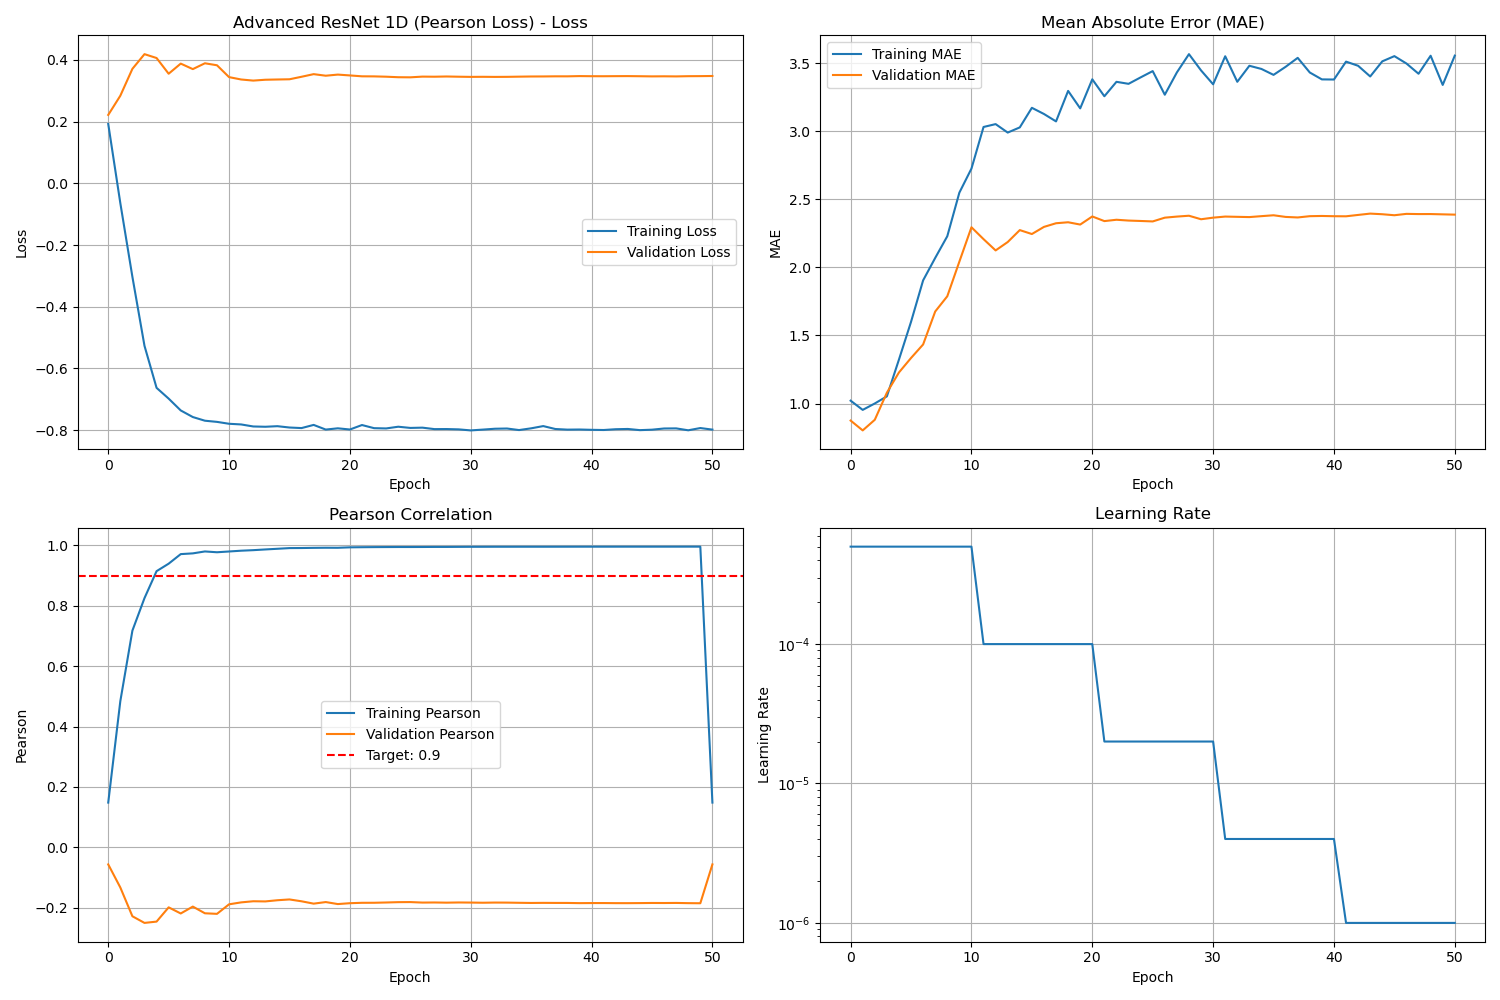

The file beside this chart, header and first rows:
loss, mse, mae, val_loss, val_mse, val_mae, lr, train_pearson, val_pearson
0.1924, 1.551, 1.021, 0.2218, 0.963, 0.8748, 0.0005, 0.1479, -0.05687
-0.06405, 1.435, 0.9532, 0.284, 1.087, 0.8025, 0.0005, 0.4839, -0.1333
-0.3031, 1.591, 1, 0.3712, 1.439, 0.8806, 0.0005, 0.7177, -0.2287
-0.5267, 1.907, 1.053, 0.4188, 2.057, 1.079, 0.0005, 0.8253, -0.2507
-0.6629, 2.836, 1.323, 0.4062, 2.358, 1.228, 0.0005, 0.9146, -0.2463
-0.6979, 4.576, 1.6, 0.3553, 3.018, 1.335, 0.0005, 0.9394, -0.1991
-0.7362, 6.002, 1.905, 0.3881, 3.398, 1.434, 0.0005, 0.9711, -0.2194
-0.7576, 7.052, 2.07, 0.3703, 4.258, 1.676, 0.0005, 0.9736, -0.1966
-0.7695, 8.871, 2.229, 0.3892, 4.865, 1.788, 0.0005, 0.9799, -0.2188
-0.7733, 11.38, 2.549, 0.3827, 6.148, 2.042, 0.0005, 0.9773, -0.2207
-0.7794, 12.57, 2.726, 0.3443, 7.785, 2.295, 0.0005, 0.9798, -0.189
-0.7816, 15.98, 3.031, 0.3366, 7.264, 2.207, 0.0001, 0.9824, -0.1827
-0.7882, 15.8, 3.053, 0.3331, 6.751, 2.125, 0.0001, 0.9842, -0.1789
-0.7891, 15.53, 2.99, 0.3358, 7.096, 2.186, 0.0001, 0.9866, -0.1795
-0.7872, 15.98, 3.028, 0.3366, 7.683, 2.274, 0.0001, 0.9888, -0.1756
-0.7915, 17.09, 3.172, 0.3373, 7.466, 2.245, 0.0001, 0.9911, -0.1729
-0.7933, 16.43, 3.127, 0.3455, 7.783, 2.297, 0.0001, 0.9913, -0.1791
-0.7831, 16.33, 3.072, 0.354, 7.958, 2.324, 0.0001, 0.9919, -0.1868
-0.7982, 18.6, 3.296, 0.3489, 8.037, 2.331, 0.0001, 0.9922, -0.1816
-0.7941, 17.26, 3.168, 0.3525, 7.97, 2.315, 0.0001, 0.9921, -0.1882
-0.798, 18.81, 3.382, 0.3498, 8.379, 2.374, 0.0001, 0.9936, -0.1854
-0.7835, 18.97, 3.257, 0.3469, 8.222, 2.34, 2.0000001e-05, 0.994, -0.1841
-0.7936, 19.43, 3.363, 0.3467, 8.282, 2.35, 2.0000001e-05, 0.9943, -0.1839
-0.7945, 19.11, 3.348, 0.3457, 8.235, 2.344, 2.0000001e-05, 0.9945, -0.183
-0.789, 19.21, 3.396, 0.344, 8.216, 2.341, 2.0000001e-05, 0.9947, -0.1819
-0.7929, 20.67, 3.442, 0.3436, 8.199, 2.338, 2.0000001e-05, 0.9946, -0.1817
-0.792, 18.24, 3.268, 0.3459, 8.351, 2.365, 2.0000001e-05, 0.9947, -0.1833
-0.7967, 20.18, 3.432, 0.3456, 8.38, 2.373, 2.0000001e-05, 0.9949, -0.183
-0.7965, 21.7, 3.566, 0.3464, 8.403, 2.379, 2.0000001e-05, 0.9949, -0.1836
-0.7976, 19.41, 3.447, 0.3456, 8.245, 2.354, 2.0000001e-05, 0.9951, -0.183
-0.8009, 19.02, 3.345, 0.3451, 8.314, 2.365, 2.0000001e-05, 0.9953, -0.1833
-0.7983, 21.61, 3.551, 0.3453, 8.356, 2.373, 4.0000004e-06, 0.9954, -0.1838
-0.7955, 19.29, 3.363, 0.345, 8.348, 2.371, 4.0000004e-06, 0.9955, -0.1833
-0.7948, 20.86, 3.481, 0.3452, 8.333, 2.37, 4.0000004e-06, 0.9955, -0.1834
-0.7998, 20.42, 3.458, 0.3458, 8.378, 2.376, 4.0000004e-06, 0.9956, -0.184
-0.7942, 20.29, 3.414, 0.3463, 8.415, 2.383, 4.0000004e-06, 0.9956, -0.1846
-0.7869, 20.57, 3.473, 0.3465, 8.333, 2.371, 4.0000004e-06, 0.9955, -0.1843
-0.7964, 21.6, 3.539, 0.3469, 8.3, 2.367, 4.0000004e-06, 0.9956, -0.1845
-0.7984, 20.71, 3.432, 0.3469, 8.356, 2.376, 4.0000004e-06, 0.9957, -0.1845
-0.798, 19.3, 3.381, 0.3476, 8.366, 2.378, 4.0000004e-06, 0.9957, -0.1851
-0.799, 19.51, 3.38, 0.3473, 8.354, 2.376, 4.0000004e-06, 0.9957, -0.1849
-0.7996, 20.67, 3.512, 0.3472, 8.347, 2.375, 1e-06, 0.9957, -0.1849
-0.7971, 20.5, 3.481, 0.3474, 8.409, 2.385, 1e-06, 0.9957, -0.1852
-0.7962, 19.06, 3.402, 0.3476, 8.463, 2.395, 1e-06, 0.9958, -0.1852
-0.8, 20.96, 3.514, 0.3472, 8.445, 2.39, 1e-06, 0.9958, -0.185
-0.7986, 22.2, 3.552, 0.3467, 8.401, 2.383, 1e-06, 0.9958, -0.1846
-0.7947, 20.73, 3.498, 0.347, 8.459, 2.393, 1e-06, 0.9958, -0.1848
-0.7944, 19.72, 3.422, 0.3466, 8.45, 2.392, 1e-06, 0.9958, -0.1845
-0.8005, 21.28, 3.555, 0.3473, 8.451, 2.392, 1e-06, 0.9959, -0.1852
-0.7933, 18.06, 3.34, 0.3475, 8.44, 2.39, 1e-06, 0.9958, -0.1855
-0.7984, 21.22, 3.556, 0.348, 8.425, 2.388, 1e-06, 0.1479, -0.05687
